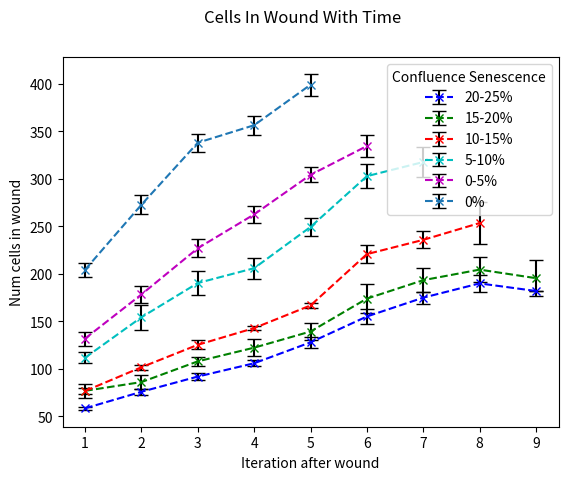

The matplotlib source for this figure:
import matplotlib.pyplot as plt

iteration = [1,2,3,4,5,6,7,8,9]
iteration1 = [1,2,3,4,5,6,7,8]
iteration2 = [1,2,3,4,5,6,7]
iteration3 = [1,2,3,4,5,6]
iteration4 = [1,2,3,4,5]

num2025 = [
58.6,
76,
92,
106,
128,
155.2,
175,
190,
182
]
error2025 = [
1.687601849,
3.16227766,
3.720215048,
3.358571125,
5.513619501,
7.976966842,
6.170899448,
8.782084035,
0
]
num1520 = [
77,
86.2,
108,
122.4,
139.4,
174,
193.4,
204.5,
195.5
]
error1520 = [
7.678541528,
7.268562444,
4.833218389,
8.829949037,
9.391911414,
15.09701957,
12.56853213,
12.83793208,
18.7383297
]
num1015 = [
76.8,
101.8,
125.4,
143,
166.8,
220.8,
235.8,
253.5
]
error1015 = [
3.025227264,
2.61380948,
4.635515074,
2.529822128,
2.876108482,
9.824052117,
9.04831476,
22.27386361
]
num0510 = [
111.8,
154.4,
190.4,
206,
249.4,
302.8,
317.6666667
]
error0510 = [
5.581397674,
13.03717761,
12.53347518,
10.92886087,
9.743100123,
12.40773952,
15.30674022
]
num0005 = [
132,
178.4,
227,
262.6,
304.2,
334.5
]
error0005 = [
7.391887445,
9.119649116,
9.53310023,
8.605114758,
7.946823265,
11.40350823
]
num0000 = [
204.4,
272.8,
338,
356.4,
399
]
error0000 = [
7.319016327,
9.925321153,
9.363759929,
9.841138146,
11.35605565
]
plt.suptitle('Cells In Wound With Time')
plt.errorbar(iteration, num2025, yerr=error2025, ecolor="black", fmt='bx--', capsize=5, label="20-25%")
plt.errorbar(iteration, num1520, yerr=error1520, ecolor="black", fmt='gx--', capsize=5, label="15-20%")
plt.errorbar(iteration1, num1015, yerr=error1015, ecolor="black", fmt='rx--', capsize=5, label="10-15%")
plt.errorbar(iteration2, num0510, yerr=error0510, ecolor="black", fmt='cx--', capsize=5, label="5-10%")
plt.errorbar(iteration3, num0005, yerr=error0005, ecolor="black", fmt='mx--', capsize=5, label="0-5%")
plt.errorbar(iteration4, num0000, yerr=error0000, ecolor="black", fmt='x--', capsize=5, label="0%")

plt.xlabel('Iteration after wound')
plt.ylabel('Num cells in wound')
plt.legend(title="Confluence Senescence")
plt.show()